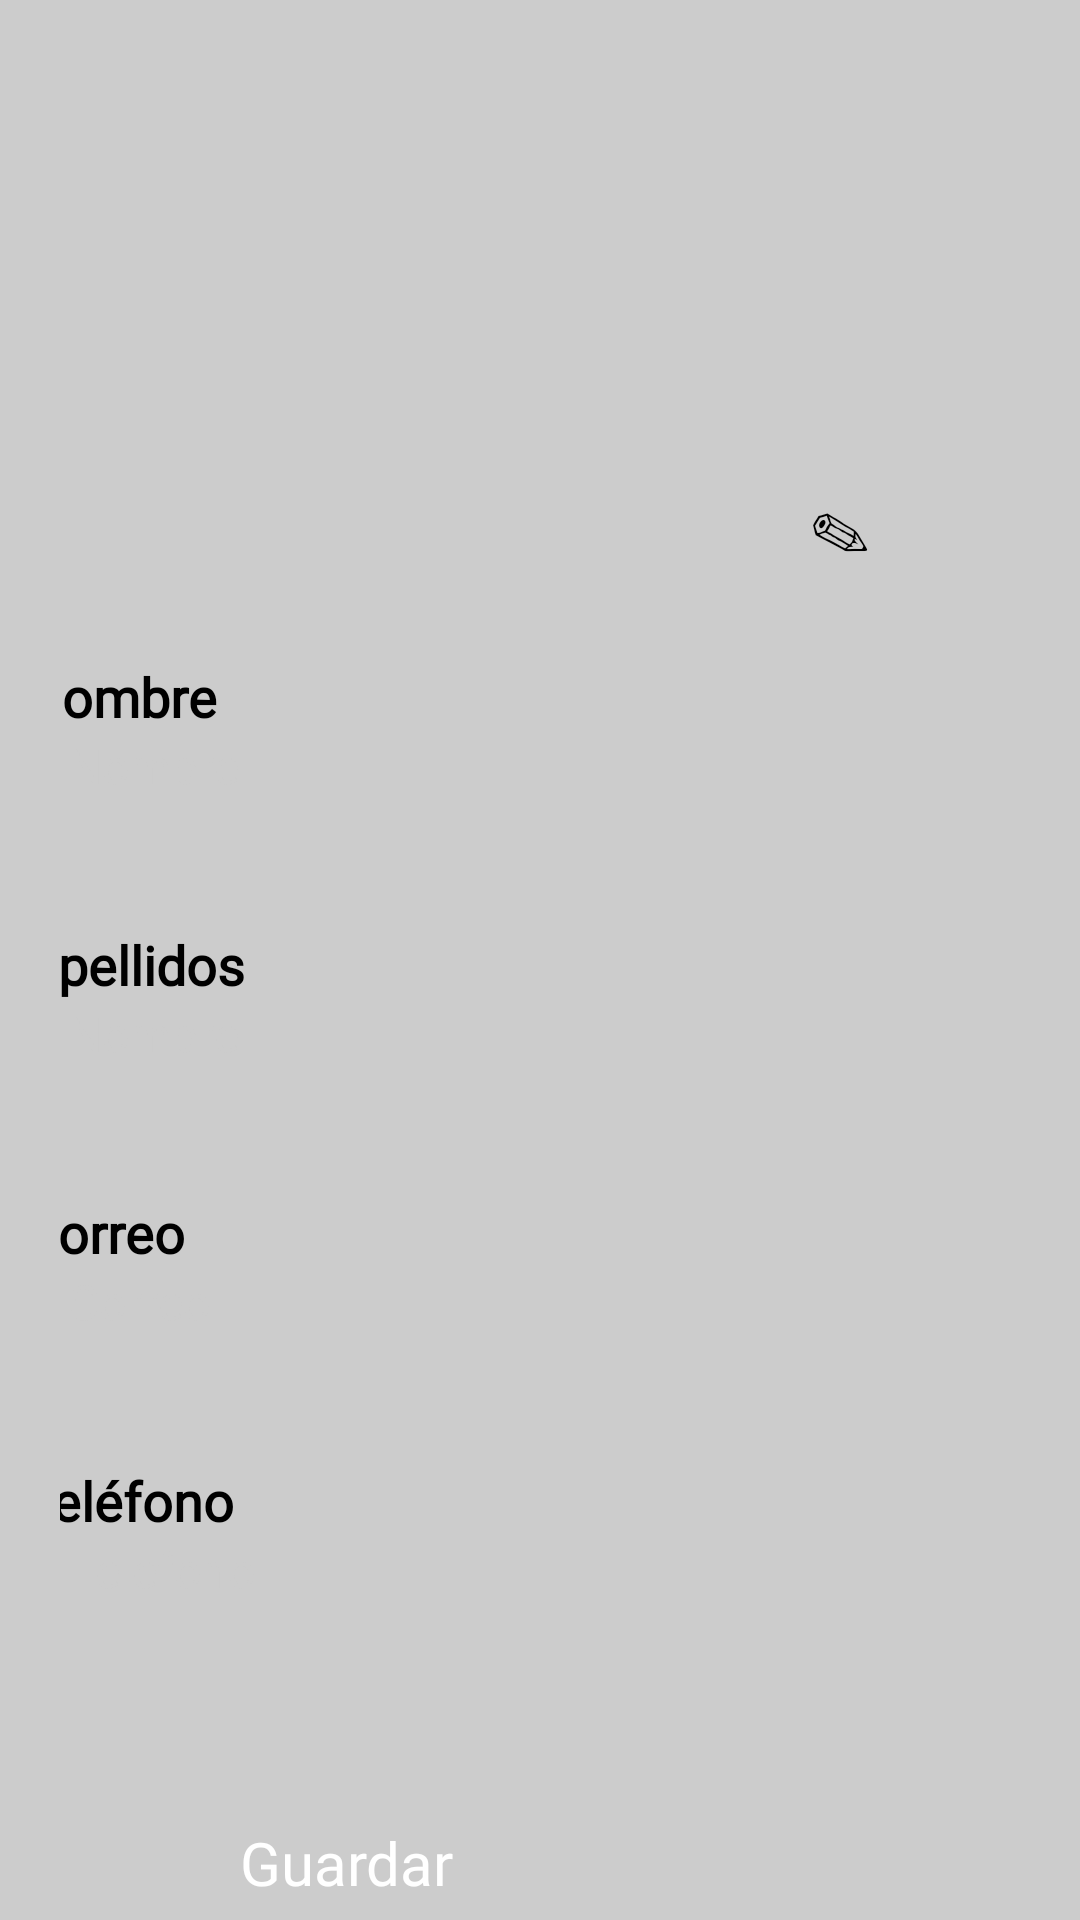

Here is an Android app screen rendered from its layout file. Give the layout XML and the strings, colors and styles it references.
<!-- AndroidManifest.xml: application theme Theme.NutriFlow -->
<!-- res/layout/fragment_editar_perfil.xml -->
<?xml version="1.0" encoding="utf-8"?>
<ScrollView xmlns:android="http://schemas.android.com/apk/res/android"
    android:layout_width="match_parent"
    android:layout_height="match_parent"
    xmlns:app="http://schemas.android.com/apk/res-auto"
    android:background="@color/gris">

    <LinearLayout
        android:layout_width="match_parent"
        android:layout_height="match_parent"
        android:gravity="center"
        android:padding="20dp"
        android:orientation="vertical">

        <LinearLayout
            android:layout_width="match_parent"
            android:layout_height="match_parent"
            android:orientation="vertical"
            android:gravity="center">

            <ImageView
                android:layout_width="200dp"
                android:layout_height="200dp"
                android:src="@drawable/usuario"/>

            <Button
                android:layout_width="wrap_content"
                android:layout_height="wrap_content"
                android:text="✎"
                android:textSize="20sp"
                android:backgroundTint="@color/salmon"
                app:strokeColor="@color/blanco"
                app:strokeWidth="2dp"
                android:layout_marginTop="-58dp"
                android:layout_marginStart="100dp"/>

        </LinearLayout>


        <TextView
            android:layout_width="345dp"
            android:layout_height="match_parent"
            android:text="@string/campoNombre"
            android:textSize="18sp"
            android:textStyle="bold"
            android:fontFamily="@font/noto_serif_lao"
            android:textColor="@color/negro"/>

        <EditText
            android:id="@+id/campoEditarNombre"
            style="@style/EditTextRounded"
            android:layout_width="345dp"
            android:layout_height="55dp"
            android:hint="@string/placeholderNombre"
            android:inputType="text"
            android:textColor="@color/negro"
            android:textColorHint="@color/gris"
            android:textSize="16sp" />


        <TextView
            android:layout_width="345dp"
            android:layout_height="match_parent"
            android:text="@string/campoApellidos"
            android:textSize="18sp"
            android:textStyle="bold"
            android:fontFamily="@font/noto_serif_lao"
            android:layout_marginTop="10dp"
            android:textColor="@color/negro"/>

        <EditText
            android:id="@+id/campoEditarApellidos"
            style="@style/EditTextRounded"
            android:layout_width="345dp"
            android:layout_height="55dp"
            android:hint="@string/placeholderNombre"
            android:inputType="text"
            android:textColor="@color/negro"
            android:textColorHint="@color/gris"
            android:textSize="16sp"/>


        <TextView
            android:layout_width="345dp"
            android:layout_height="match_parent"
            android:text="@string/campoCorreo"
            android:textSize="18sp"
            android:textStyle="bold"
            android:fontFamily="@font/noto_serif_lao"
            android:layout_marginTop="10dp"
            android:textColor="@color/negro"/>

        <EditText
            android:id="@+id/campoEditarCorreo"
            style="@style/EditTextRounded"
            android:layout_width="345dp"
            android:layout_height="55dp"
            android:hint="@string/placeholderCorreo"
            android:inputType="textEmailAddress"
            android:textColor="@color/negro"
            android:textColorHint="@color/gris"
            android:textSize="16sp"/>


        <TextView
            android:layout_width="345dp"
            android:layout_height="match_parent"
            android:text="@string/campoTelefono"
            android:textSize="18sp"
            android:textStyle="bold"
            android:fontFamily="@font/noto_serif_lao"
            android:layout_marginTop="10dp"
            android:textColor="@color/negro"/>

        <EditText
            android:id="@+id/campoEditarTelefono"
            style="@style/EditTextRounded"
            android:layout_width="345dp"
            android:layout_height="55dp"
            android:hint="@string/placeholderTelefono"
            android:inputType="number"
            android:textColor="@color/negro"
            android:textColorHint="@color/gris"
            android:textSize="16sp"/>

        <Button
            android:id="@+id/buttonSaveProfile"
            android:layout_width="200dp"
            android:layout_height="0dp"
            android:layout_marginTop="40dp"
            android:layout_weight="1"
            android:backgroundTint="@color/salmon"
            android:fontFamily="@font/noto_serif_lao"
            android:text="@string/guardar"
            android:textColor="@color/blanco"
            android:textSize="20sp"
            app:strokeColor="@color/blanco"
            app:strokeWidth="2dp" />

    </LinearLayout>

</ScrollView>
<!-- resources referenced by this layout -->
<resources>
  <color name="blanco">#FFFFFF</color>
  <color name="gris">#CCCCCC</color>
  <color name="negro">#000000</color>
  <color name="salmon">#F47054</color>
  <string name="campoApellidos">Apellidos</string>
  <string name="campoCorreo">Correo</string>
  <string name="campoNombre">Nombre</string>
  <string name="campoTelefono">Teléfono</string>
  <string name="guardar">Guardar</string>
  <string name="placeholderCorreo">Correo</string>
  <string name="placeholderNombre">Nombre</string>
  <string name="placeholderTelefono">Telefono</string>
  <style name="EditTextRounded" parent="@android:style/Widget.EditText">
          <item name="android:background">@drawable/edit_text_rounded</item>
          <item name="android:paddingLeft">15dp</item>
          <item name="android:paddingRight">15dp</item>
      </style>
</resources>
